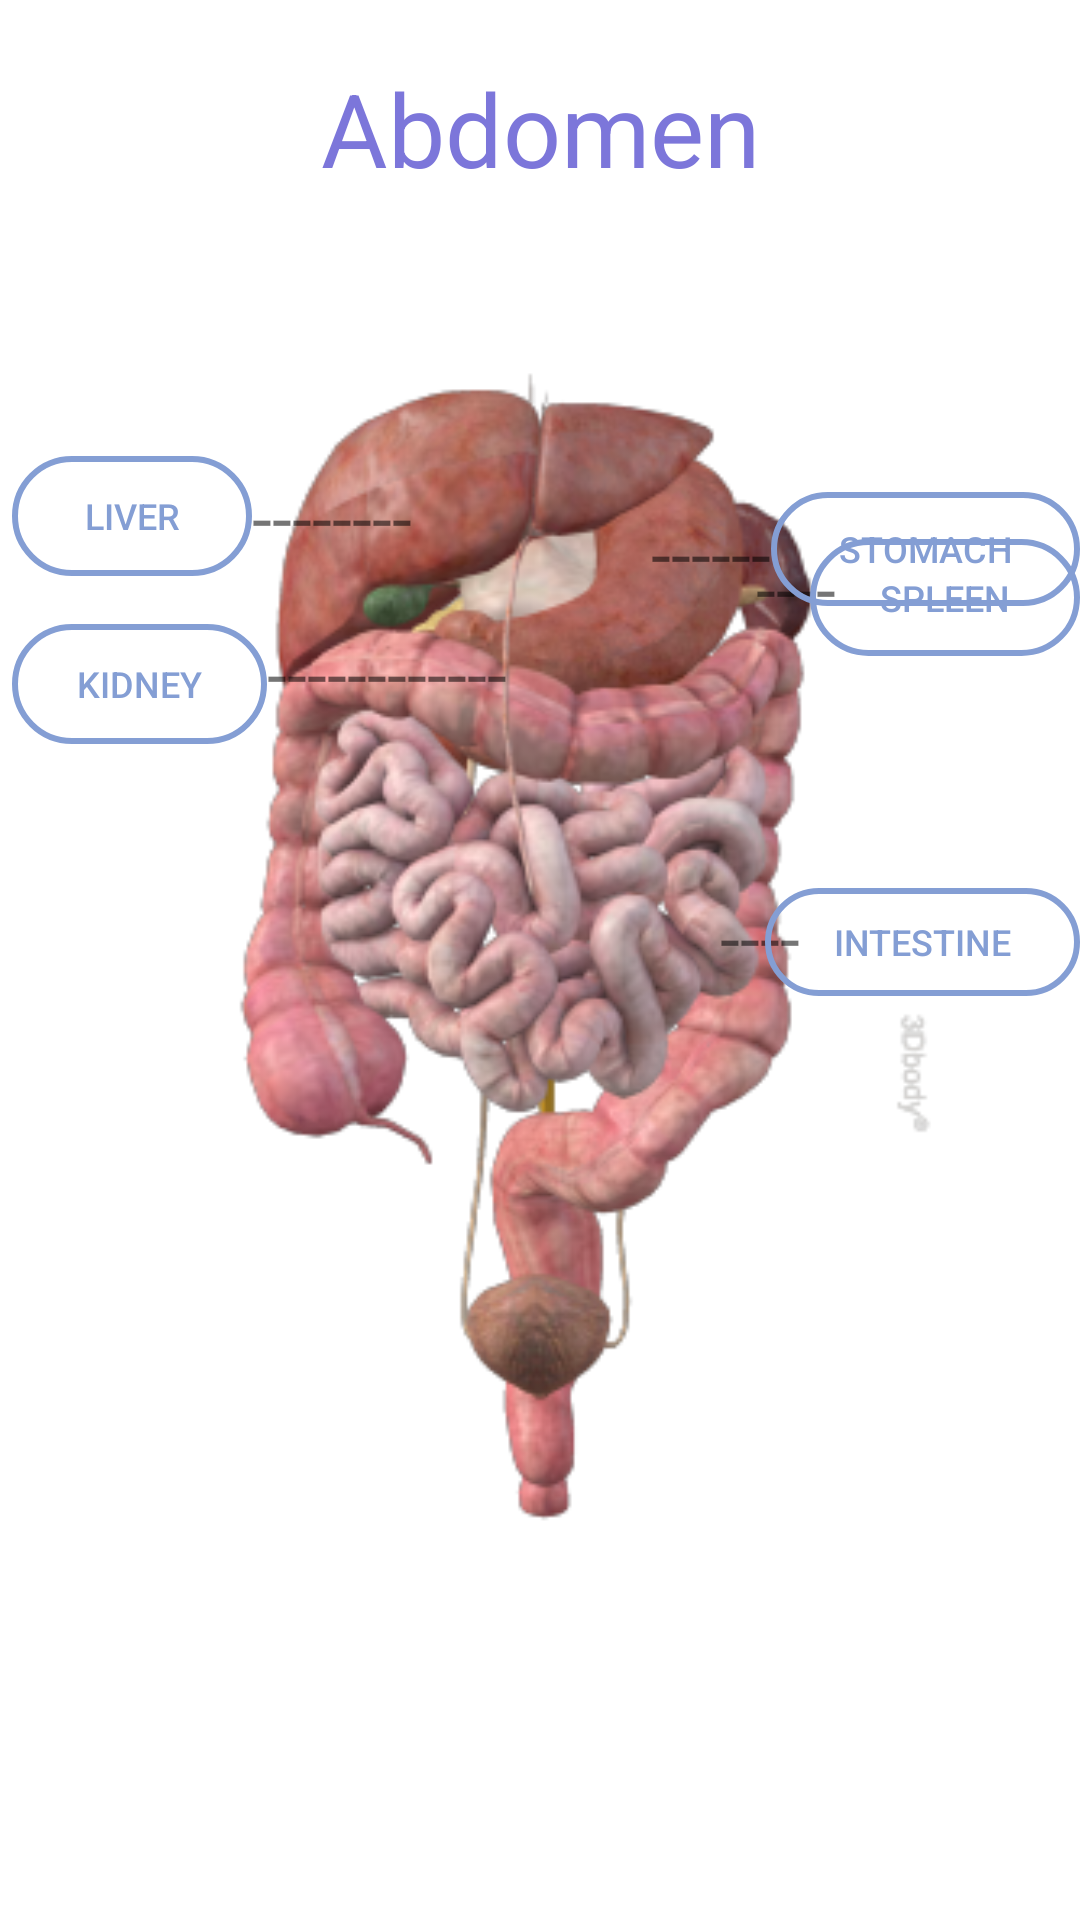

This screen was rendered from an Android layout file. Write that file and the resources it references.
<!-- AndroidManifest.xml: application theme Theme.247MD -->
<!-- res/layout/activity_view_abdomen.xml -->
<?xml version="1.0" encoding="utf-8"?>
<androidx.constraintlayout.widget.ConstraintLayout xmlns:android="http://schemas.android.com/apk/res/android"
    xmlns:app="http://schemas.android.com/apk/res-auto"
    xmlns:tools="http://schemas.android.com/tools"
    android:layout_width="match_parent"
    android:layout_height="match_parent">

    <ImageView
        android:id="@+id/imageView4"
        android:layout_width="312dp"
        android:layout_height="657dp"
        app:layout_constraintBottom_toBottomOf="parent"
        app:layout_constraintEnd_toEndOf="parent"
        app:layout_constraintStart_toStartOf="parent"
        app:layout_constraintTop_toTopOf="parent"
        app:srcCompat="@drawable/abdomin" />

    <Button
        android:id="@+id/liver"
        android:layout_width="80dp"
        android:layout_height="40dp"
        android:layout_marginStart="4dp"
        android:layout_marginTop="152dp"
        android:background="@drawable/custom_button"
        android:text="Liver"
        android:textColor="@color/theme_blue"
        android:textSize="12sp"
        app:layout_constraintStart_toStartOf="parent"
        app:layout_constraintTop_toTopOf="parent" />

    <TextView
        android:id="@+id/textView2"
        android:layout_width="wrap_content"
        android:layout_height="wrap_content"
        android:layout_marginTop="156dp"
        android:text="--------"
        android:textSize="24sp"
        app:layout_constraintStart_toEndOf="@+id/liver"
        app:layout_constraintTop_toTopOf="parent" />

    <Button
        android:id="@+id/spleen"
        android:layout_width="90dp"
        android:layout_height="39dp"
        android:layout_marginTop="188dp"
        android:background="@drawable/custom_button"
        android:text="Spleen"
        android:textColor="@color/theme_blue"
        android:textSize="12sp"
        app:layout_constraintEnd_toEndOf="parent"
        app:layout_constraintTop_toTopOf="@+id/imageView4" />

    <TextView
        android:id="@+id/textView3"
        android:layout_width="38dp"
        android:layout_height="26dp"
        android:layout_marginStart="228dp"
        android:layout_marginTop="188dp"
        android:text="----"
        android:textSize="24sp"
        app:layout_constraintStart_toStartOf="@+id/imageView4"
        app:layout_constraintTop_toTopOf="@+id/imageView4" />

    <Button
        android:id="@+id/stomach"
        android:layout_width="103dp"
        android:layout_height="38dp"
        android:layout_marginTop="164dp"
        android:background="@drawable/custom_button"
        android:text="Stomach"
        android:textColor="@color/theme_blue"
        android:textSize="12sp"
        app:layout_constraintEnd_toEndOf="parent"
        app:layout_constraintTop_toTopOf="parent" />

    <TextView
        android:id="@+id/textView5"
        android:layout_width="wrap_content"
        android:layout_height="wrap_content"
        android:layout_marginTop="168dp"
        android:text="------"
        android:textSize="24sp"
        app:layout_constraintEnd_toStartOf="@+id/stomach"
        app:layout_constraintTop_toTopOf="parent" />

    <Button
        android:id="@+id/kidney"
        android:layout_width="85dp"
        android:layout_height="40dp"
        android:layout_marginStart="4dp"
        android:layout_marginTop="208dp"
        android:background="@drawable/custom_button"
        android:text="Kidney"
        android:textColor="@color/theme_blue"
        android:textSize="12sp"
        app:layout_constraintStart_toStartOf="parent"
        app:layout_constraintTop_toTopOf="parent" />

    <TextView
        android:id="@+id/textView7"
        android:layout_width="wrap_content"
        android:layout_height="wrap_content"
        android:layout_marginTop="208dp"
        android:text="------------"
        android:textSize="24sp"
        app:layout_constraintStart_toEndOf="@+id/kidney"
        app:layout_constraintTop_toTopOf="parent" />

    <Button
        android:id="@+id/intestine"
        android:layout_width="105dp"
        android:layout_height="36dp"
        android:layout_marginTop="296dp"
        android:background="@drawable/custom_button"
        android:text="Intestine"
        android:textColor="@color/theme_blue"
        android:textSize="12sp"
        app:layout_constraintEnd_toEndOf="parent"
        app:layout_constraintTop_toTopOf="parent" />

    <TextView
        android:id="@+id/textView11"
        android:layout_width="wrap_content"
        android:layout_height="wrap_content"
        android:layout_marginStart="216dp"
        android:layout_marginTop="296dp"
        android:text="----"
        android:textSize="24sp"
        app:layout_constraintStart_toStartOf="@+id/imageView4"
        app:layout_constraintTop_toTopOf="parent" />

    <TextView
        android:id="@+id/textView15"
        android:layout_width="wrap_content"
        android:layout_height="wrap_content"
        android:layout_marginTop="20dp"
        android:text="Abdomen"
        android:textColor="#7c76da"
        android:textColorLink="#7c76da"
        android:textSize="34sp"
        app:layout_constraintEnd_toEndOf="parent"
        app:layout_constraintStart_toStartOf="parent"
        app:layout_constraintTop_toTopOf="parent" />

</androidx.constraintlayout.widget.ConstraintLayout>
<!-- resources referenced by this layout -->
<resources>
  <color name="theme_blue">#849ED4</color>
  <!-- drawable abdomin: png bitmap (drawable, 95847 bytes) -->
  <!-- drawable custom_button (drawable) -->
  <?xml version="1.0" encoding="utf-8"?>
  <shape xmlns:android="http://schemas.android.com/apk/res/android"
      android:shape="rectangle"
      >
      <solid android:color="@android:color/transparent" />
  
      <stroke
          android:width="2dp"
          android:color="@color/theme_blue" />
      <corners
          android:radius="50dp"   >
      </corners>
  </shape>
  <style name="Theme.247MD" parent="Theme.MaterialComponents.DayNight.DarkActionBar">
          
          <item name="colorPrimary">@color/purple_500</item>
          <item name="colorPrimaryVariant">@color/purple_700</item>
          <item name="colorOnPrimary">@color/white</item>
          
          <item name="colorSecondary">@color/teal_200</item>
          <item name="colorSecondaryVariant">@color/teal_700</item>
          <item name="colorOnSecondary">@color/black</item>
          
          <item name="android:statusBarColor">?attr/colorPrimaryVariant</item>
          
      </style>
  <color name="purple_500">#FF6200EE</color>
  <color name="purple_700">#FF3700B3</color>
  <color name="white">#FFFFFFFF</color>
  <color name="teal_200">#FF03DAC5</color>
  <color name="teal_700">#FF018786</color>
  <color name="black">#FF000000</color>
</resources>
